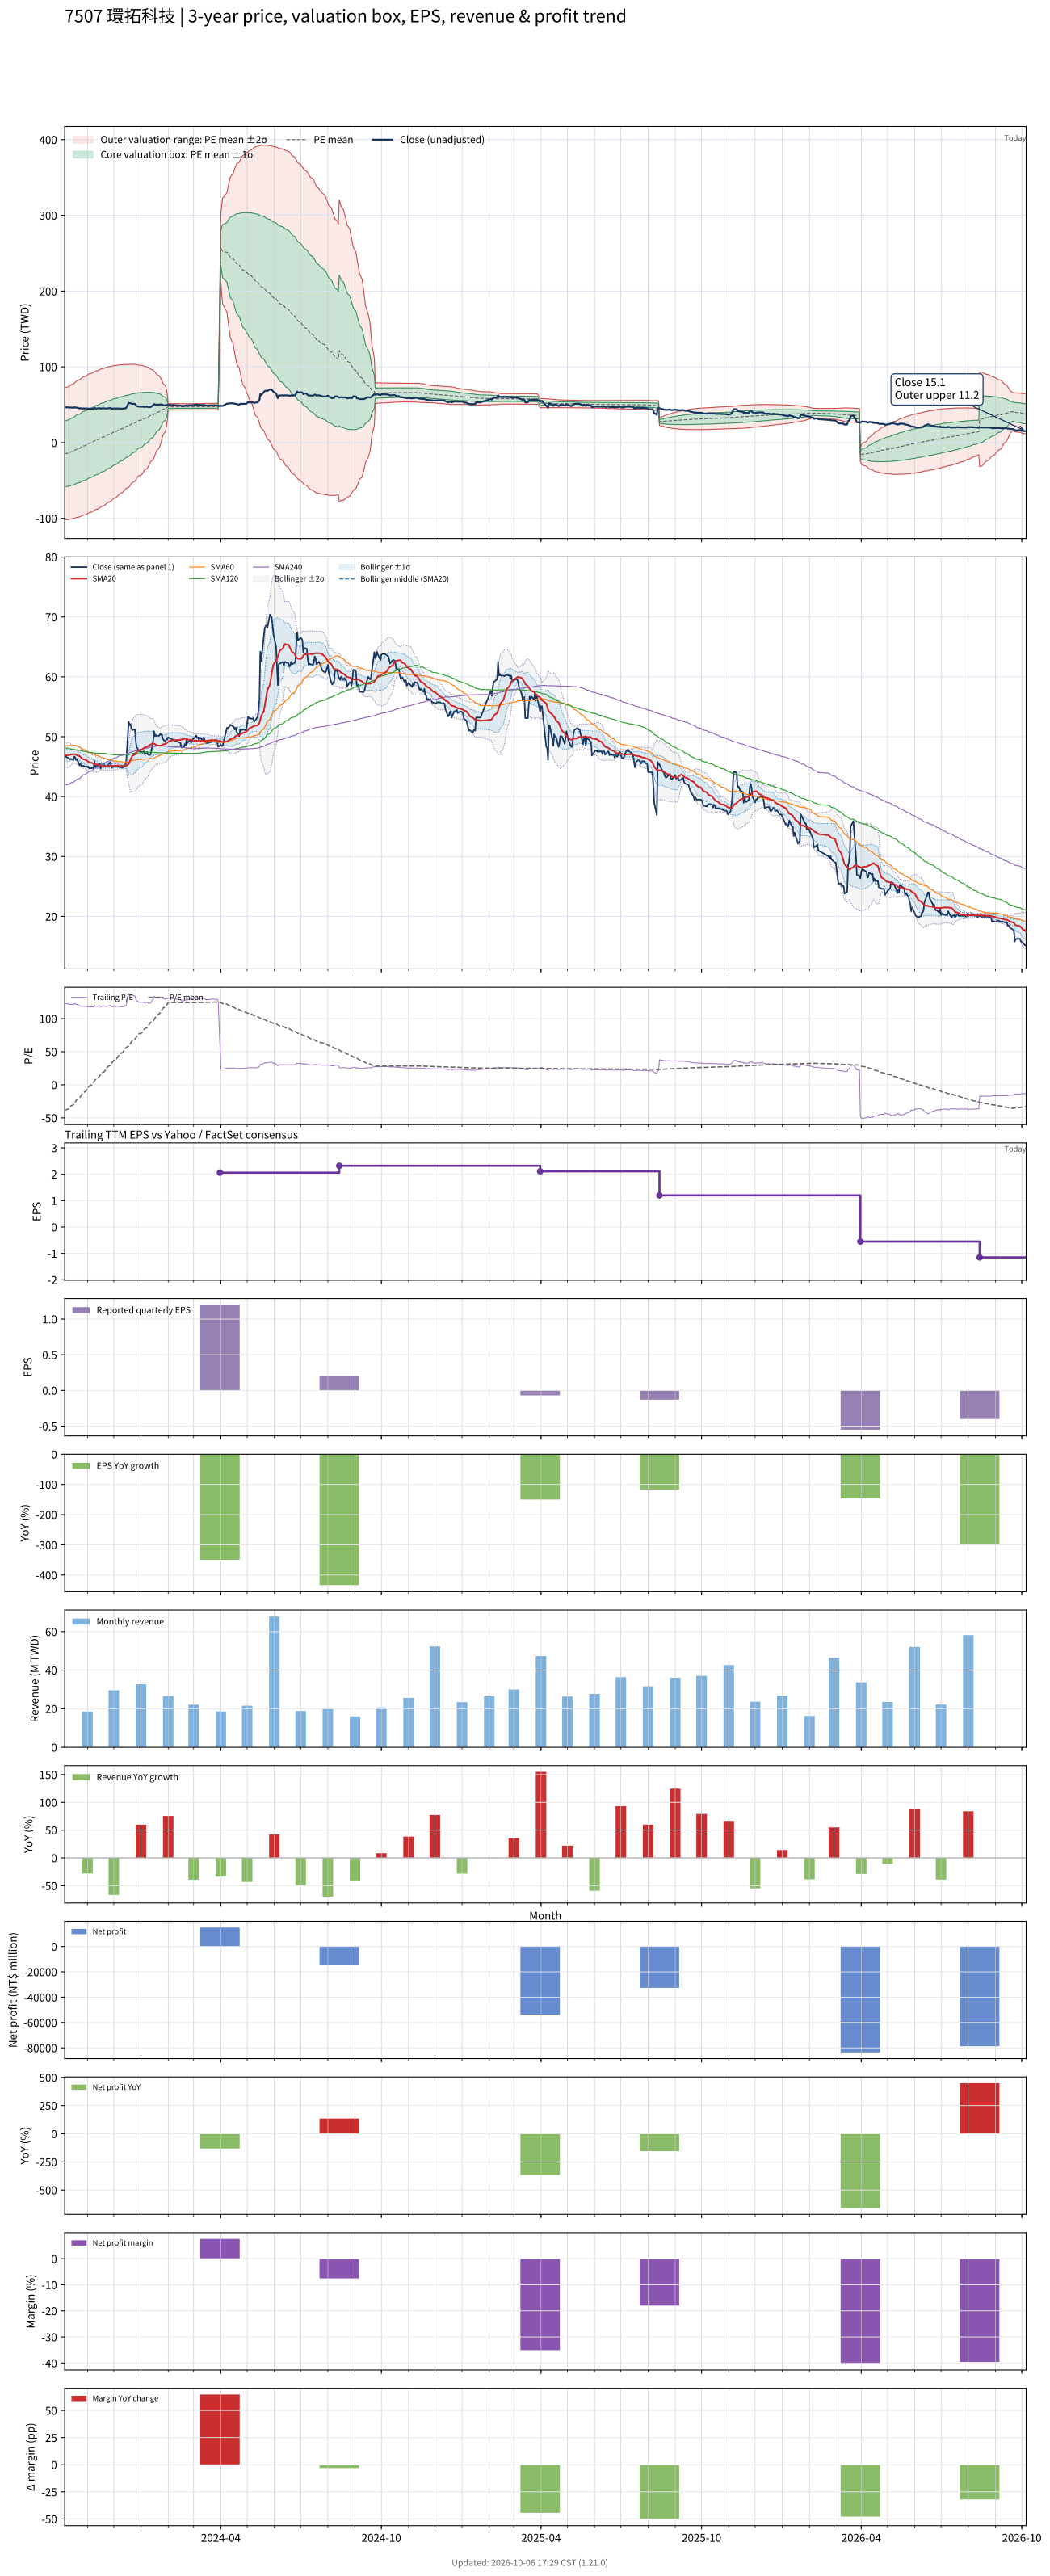

Values plotted in this chart, from the file beside it:
# chart-version: skill-stock-dynamic-val…
date, close, available_date, period_end, eps, ttm_eps, pe, pe_mean, pe_std, price_m2, price_m1, price_mean, price_p1, price_p2, forward_eps, forward_pe, forward_pe_mean, forward_pe_std, forward_price_m2, forward_price_m1, forward_price_mean, forward_price_p1, forward_price_p2, sma20
2023-10-06, 46.75, 2023-08-14, 2023-06-30, 0.78, 0.38, 123, -38.43, 114.8, -101.8, -58.22, -14.6, 29.01, 72.63, , , , , , , , , , 46.91
2023-10-11, 46.4, 2023-08-14, 2023-06-30, 0.78, 0.38, 122.1, -36.31, 115.4, -101.5, -57.64, -13.8, 30.05, 73.89, , , , , , , , , , 46.91
2023-10-12, 46.2, 2023-08-14, 2023-06-30, 0.78, 0.38, 121.6, -34.2, 115.9, -101.1, -57.05, -13, 31.06, 75.12, , , , , , , , , , 46.95
2023-10-13, 46.3, 2023-08-14, 2023-06-30, 0.78, 0.38, 121.8, -32.1, 116.5, -100.7, -56.45, -12.2, 32.06, 76.31, , , , , , , , , , 47.02
2023-10-16, 46.1, 2023-08-14, 2023-06-30, 0.78, 0.38, 121.3, -30.03, 117, -100.3, -55.86, -11.41, 33.04, 77.48, , , , , , , , , , 47.07
2023-10-17, 46.7, 2023-08-14, 2023-06-30, 0.78, 0.38, 122.9, -27.99, 117.5, -99.92, -55.28, -10.64, 34.01, 78.65, , , , , , , , , , 47.1
2023-10-18, 46.55, 2023-08-14, 2023-06-30, 0.78, 0.38, 122.5, -25.95, 118, -99.51, -54.68, -9.86, 34.96, 79.79, , , , , , , , , , 47.05
2023-10-19, 46.1, 2023-08-14, 2023-06-30, 0.78, 0.38, 121.3, -23.93, 118.4, -99.07, -54.08, -9.093, 35.9, 80.88, , , , , , , , , , 46.99
2023-10-20, 46.25, 2023-08-14, 2023-06-30, 0.78, 0.38, 121.7, -21.91, 118.8, -98.61, -53.47, -8.326, 36.82, 81.96, , , , , , , , , , 46.92
2023-10-23, 45.2, 2023-08-14, 2023-06-30, 0.78, 0.38, 118.9, -19.9, 119.1, -98.1, -52.83, -7.563, 37.7, 82.97, , , , , , , , , , 46.76
2023-10-24, 45.5, 2023-08-14, 2023-06-30, 0.78, 0.38, 119.7, -17.89, 119.4, -97.57, -52.18, -6.799, 38.58, 83.97, , , , , , , , , , 46.61
2023-10-25, 45.1, 2023-08-14, 2023-06-30, 0.78, 0.38, 118.7, -15.89, 119.7, -97, -51.52, -6.037, 39.44, 84.93, , , , , , , , , , 46.47
2023-10-26, 45.1, 2023-08-14, 2023-06-30, 0.78, 0.38, 118.7, -13.89, 119.9, -96.41, -50.84, -5.277, 40.29, 85.86, , , , , , , , , , 46.37
2023-10-27, 45.15, 2023-08-14, 2023-06-30, 0.78, 0.38, 118.8, -11.88, 120.1, -95.8, -50.15, -4.514, 41.13, 86.77, , , , , , , , , , 46.24
2023-10-30, 45, 2023-08-14, 2023-06-30, 0.78, 0.38, 118.4, -9.879, 120.3, -95.15, -49.45, -3.754, 41.95, 87.64, , , , , , , , , , 46.14
2023-10-31, 45.05, 2023-08-14, 2023-06-30, 0.78, 0.38, 118.6, -7.878, 120.4, -94.49, -48.74, -2.994, 42.75, 88.5, , , , , , , , , , 46.05
2023-11-01, 44.9, 2023-08-14, 2023-06-30, 0.78, 0.38, 118.2, -5.882, 120.5, -93.79, -48.01, -2.235, 43.54, 89.32, , , , , , , , , , 45.92
2023-11-02, 45, 2023-08-14, 2023-06-30, 0.78, 0.38, 118.4, -3.883, 120.5, -93.08, -47.28, -1.475, 44.33, 90.13, , , , , , , , , , 45.85
2023-11-03, 44.7, 2023-08-14, 2023-06-30, 0.78, 0.38, 117.6, -1.896, 120.6, -92.34, -46.53, -0.7206, 45.09, 90.9, , , , , , , , , , 45.7
2023-11-06, 44.75, 2023-08-14, 2023-06-30, 0.78, 0.38, 117.8, 0.07296, 120.6, -91.6, -45.79, 0.02772, 45.84, 91.65, , , , , , , , , , 45.64
2023-11-07, 44.8, 2023-08-14, 2023-06-30, 0.78, 0.38, 117.9, 2.045, 120.5, -90.83, -45.03, 0.7772, 46.58, 92.38, , , , , , , , , , 45.54
2023-11-08, 44.6, 2023-08-14, 2023-06-30, 0.78, 0.38, 117.4, 3.999, 120.5, -90.05, -44.27, 1.52, 47.31, 93.09, , , , , , , , , , 45.45
2023-11-09, 45.9, 2023-08-14, 2023-06-30, 0.78, 0.38, 120.8, 5.981, 120.4, -89.26, -43.49, 2.273, 48.04, 93.8, , , , , , , , , , 45.44
2023-11-10, 45, 2023-08-14, 2023-06-30, 0.78, 0.38, 118.4, 7.936, 120.3, -88.44, -42.71, 3.016, 48.75, 94.47, , , , , , , , , , 45.37
2023-11-13, 45.2, 2023-08-14, 2023-06-30, 0.78, 0.38, 118.9, 9.883, 120.2, -87.62, -41.93, 3.756, 49.44, 95.13, , , , , , , , , , 45.33
2023-11-14, 45.5, 2023-08-14, 2023-06-30, 0.78, 0.38, 119.7, 11.83, 120.1, -86.78, -41.14, 4.497, 50.13, 95.77, , , , , , , , , , 45.27
2023-11-15, 45.45, 2023-08-14, 2023-06-30, 0.78, 0.38, 119.6, 13.78, 119.9, -85.92, -40.34, 5.236, 50.81, 96.39, , , , , , , , , , 45.21
2023-11-16, 44.65, 2023-08-14, 2023-06-30, 0.78, 0.38, 117.5, 15.67, 119.8, -85.06, -39.55, 5.955, 51.47, 96.98, , , , , , , , , , 45.14
2023-11-17, 45.35, 2023-08-14, 2023-06-30, 0.78, 0.38, 119.3, 17.56, 119.6, -84.21, -38.77, 6.674, 52.12, 97.56, , , , , , , , , , 45.09
2023-11-20, 45.3, 2023-08-14, 2023-06-30, 0.78, 0.38, 119.2, 19.45, 119.4, -83.35, -37.98, 7.391, 52.76, 98.13, , , , , , , , , , 45.1
2023-11-21, 45.1, 2023-08-14, 2023-06-30, 0.78, 0.38, 118.7, 21.4, 119.1, -82.38, -37.12, 8.13, 53.38, 98.64, , , , , , , , , , 45.08
2023-11-22, 45.05, 2023-08-14, 2023-06-30, 0.78, 0.38, 118.6, 23.4, 118.7, -81.3, -36.2, 8.893, 53.99, 99.09, , , , , , , , , , 45.08
2023-11-23, 45.05, 2023-08-14, 2023-06-30, 0.78, 0.38, 118.6, 25.41, 118.2, -80.2, -35.27, 9.656, 54.58, 99.51, , , , , , , , , , 45.08
2023-11-24, 45.15, 2023-08-14, 2023-06-30, 0.78, 0.38, 118.8, 27.42, 117.7, -79.07, -34.33, 10.42, 55.16, 99.91, , , , , , , , , , 45.08
2023-11-27, 45.75, 2023-08-14, 2023-06-30, 0.78, 0.38, 120.4, 29.42, 117.3, -77.94, -33.38, 11.18, 55.74, 100.3, , , , , , , , , , 45.11
2023-11-28, 45.1, 2023-08-14, 2023-06-30, 0.78, 0.38, 118.7, 31.38, 116.8, -76.82, -32.45, 11.92, 56.3, 100.7, , , , , , , , , , 45.12
2023-11-29, 44.8, 2023-08-14, 2023-06-30, 0.78, 0.38, 117.9, 33.31, 116.3, -75.7, -31.52, 12.66, 56.84, 101, , , , , , , , , , 45.11
2023-11-30, 45.1, 2023-08-14, 2023-06-30, 0.78, 0.38, 118.7, 35.25, 115.7, -74.55, -30.58, 13.4, 57.37, 101.3, , , , , , , , , , 45.12
2023-12-01, 45, 2023-08-14, 2023-06-30, 0.78, 0.38, 118.4, 37.2, 115.1, -73.37, -29.62, 14.13, 57.89, 101.6, , , , , , , , , , 45.13
2023-12-04, 45.15, 2023-08-14, 2023-06-30, 0.78, 0.38, 118.8, 39.15, 114.5, -72.15, -28.64, 14.88, 58.39, 101.9, , , , , , , , , , 45.15
2023-12-05, 45.1, 2023-08-14, 2023-06-30, 0.78, 0.38, 118.7, 41.07, 113.9, -70.95, -27.67, 15.61, 58.88, 102.2, , , , , , , , , , 45.16
2023-12-06, 45, 2023-08-14, 2023-06-30, 0.78, 0.38, 118.4, 42.98, 113.2, -69.72, -26.7, 16.33, 59.36, 102.4, , , , , , , , , , 45.19
2023-12-07, 44.95, 2023-08-14, 2023-06-30, 0.78, 0.38, 118.3, 44.9, 112.5, -68.47, -25.7, 17.06, 59.83, 102.6, , , , , , , , , , 45.14
2023-12-08, 44.9, 2023-08-14, 2023-06-30, 0.78, 0.38, 118.2, 46.81, 111.8, -67.18, -24.7, 17.79, 60.27, 102.8, , , , , , , , , , 45.13
2023-12-11, 44.8, 2023-08-14, 2023-06-30, 0.78, 0.38, 117.9, 48.71, 111.1, -65.89, -23.69, 18.51, 60.71, 102.9, , , , , , , , , , 45.11
2023-12-12, 44.95, 2023-08-14, 2023-06-30, 0.78, 0.38, 118.3, 50.61, 110.3, -64.57, -22.67, 19.23, 61.13, 103, , , , , , , , , , 45.09
2023-12-13, 45.1, 2023-08-14, 2023-06-30, 0.78, 0.38, 118.7, 52.52, 109.4, -63.21, -21.63, 19.96, 61.54, 103.1, , , , , , , , , , 45.07
2023-12-14, 45.35, 2023-08-14, 2023-06-30, 0.78, 0.38, 119.3, 54.43, 108.6, -61.84, -20.58, 20.68, 61.94, 103.2, , , , , , , , , , 45.1
2023-12-15, 45.5, 2023-08-14, 2023-06-30, 0.78, 0.38, 119.7, 56.34, 107.7, -60.43, -19.51, 21.41, 62.33, 103.2, , , , , , , , , , 45.11
2023-12-18, 52.5, 2023-08-14, 2023-06-30, 0.78, 0.38, 138.2, 58.43, 106.8, -58.97, -18.38, 22.2, 62.79, 103.4, , , , , , , , , , 45.47
2023-12-19, 51.9, 2023-08-14, 2023-06-30, 0.78, 0.38, 136.6, 60.51, 105.9, -57.47, -17.24, 22.99, 63.22, 103.5, , , , , , , , , , 45.81
2023-12-20, 52.1, 2023-08-14, 2023-06-30, 0.78, 0.38, 137.1, 62.58, 104.9, -55.94, -16.08, 23.78, 63.64, 103.5, , , , , , , , , , 46.16
2023-12-21, 51.5, 2023-08-14, 2023-06-30, 0.78, 0.38, 135.5, 64.63, 103.9, -54.39, -14.92, 24.56, 64.04, 103.5, , , , , , , , , , 46.48
2023-12-22, 51.1, 2023-08-14, 2023-06-30, 0.78, 0.38, 134.5, 66.67, 102.8, -52.8, -13.73, 25.34, 64.41, 103.5, , , , , , , , , , 46.78
2023-12-25, 51.2, 2023-08-14, 2023-06-30, 0.78, 0.38, 134.7, 68.73, 101.7, -51.16, -12.52, 26.12, 64.75, 103.4, , , , , , , , , , 47.05
2023-12-26, 49.5, 2023-08-14, 2023-06-30, 0.78, 0.38, 130.3, 70.76, 100.4, -49.43, -11.27, 26.89, 65.05, 103.2, , , , , , , , , , 47.27
2023-12-27, 48.15, 2023-08-14, 2023-06-30, 0.78, 0.38, 126.7, 72.77, 99.11, -47.67, -10.01, 27.65, 65.31, 103, , , , , , , , , , 47.44
2023-12-28, 48.1, 2023-08-14, 2023-06-30, 0.78, 0.38, 126.6, 74.76, 97.74, -45.87, -8.733, 28.41, 65.55, 102.7, , , , , , , , , , 47.59
2023-12-29, 47.65, 2023-08-14, 2023-06-30, 0.78, 0.38, 125.4, 76.74, 96.31, -44.03, -7.435, 29.16, 65.76, 102.4, , , , , , , , , , 47.73
... 668 more rows
